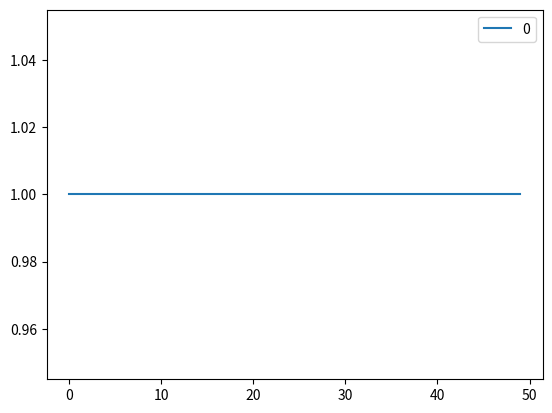

Here is the Python script that generated this plot:
import sys
import csv
import pandas as pd
import matplotlib.pyplot as plt
import numpy as np

csv.field_size_limit(sys.maxsize)

listofstr = []
"""
with open('../true_labels_training.txt') as csvfile:
	reader = csv.DictReader(csvfile)
	for row in reader:
		listofstr.append(row)

print(listofstr)
"""

df = pd.DataFrame(np.ones(50))
df.plot()
plt.show()
